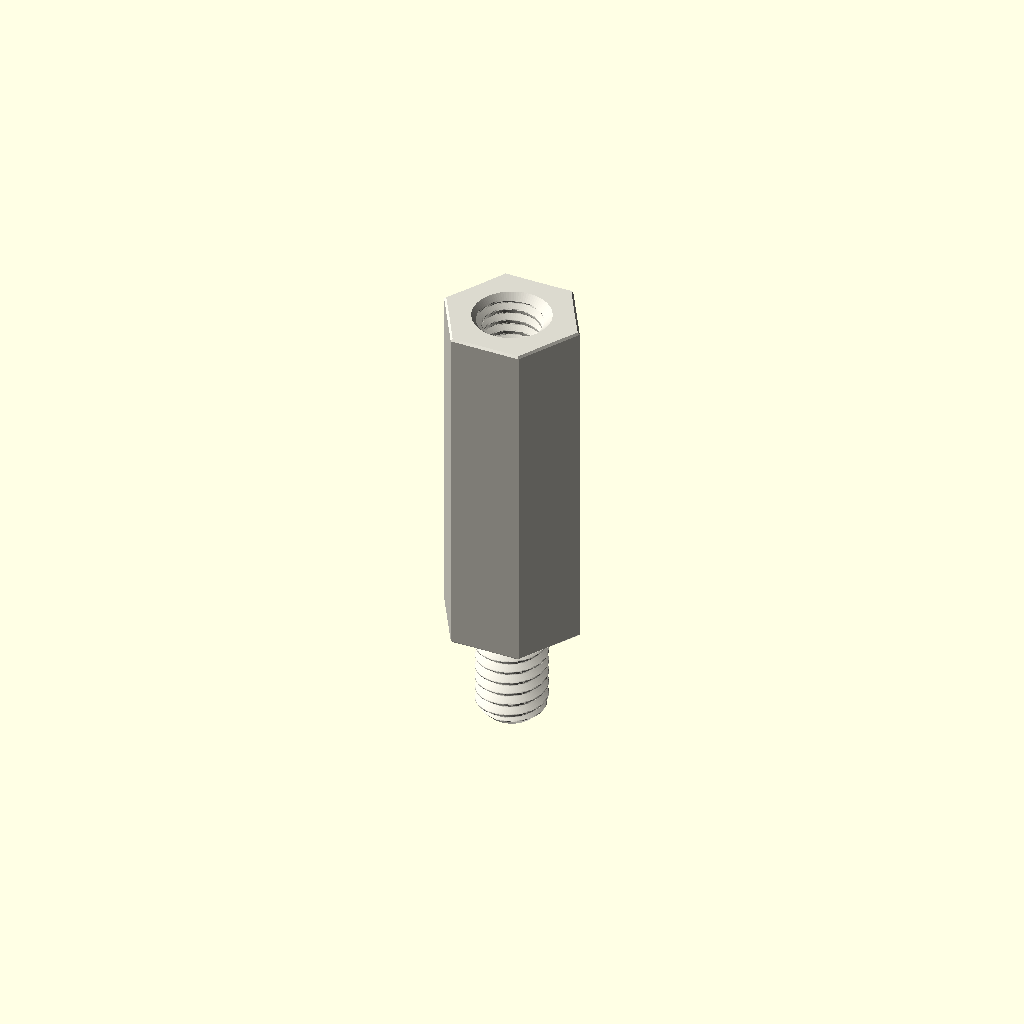
Cell 1: the model at its default parameters.
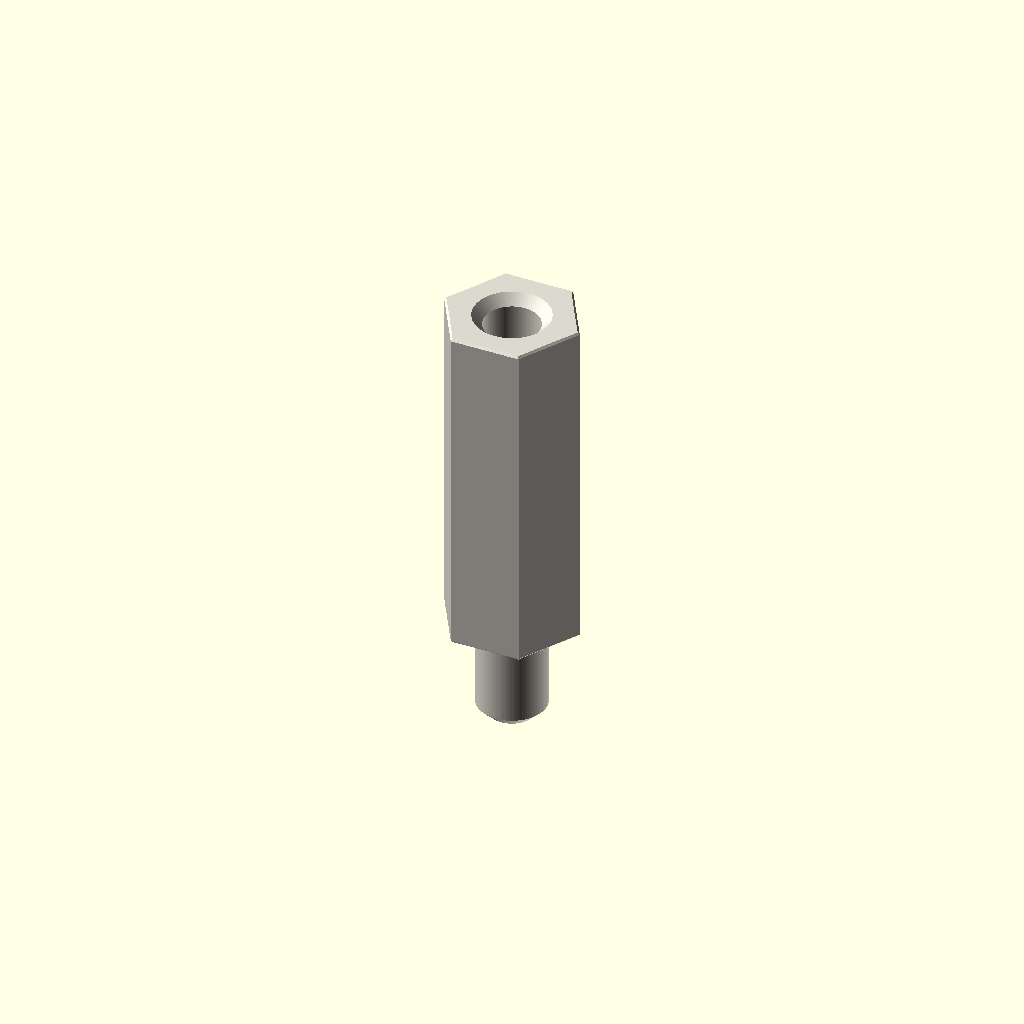
Cell 2: variant = "display" (everything else at default).
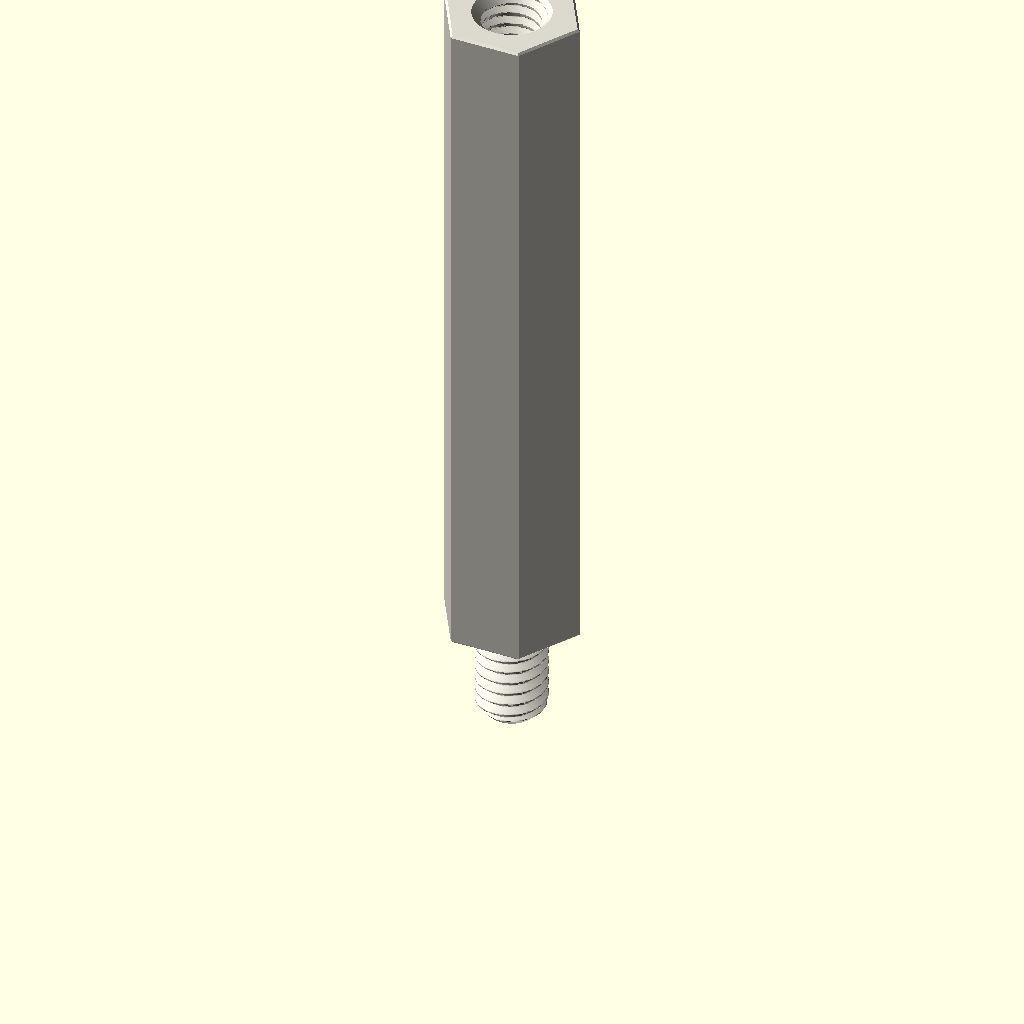
Cell 3 — depth_mm set to 40, the other parameters unchanged.
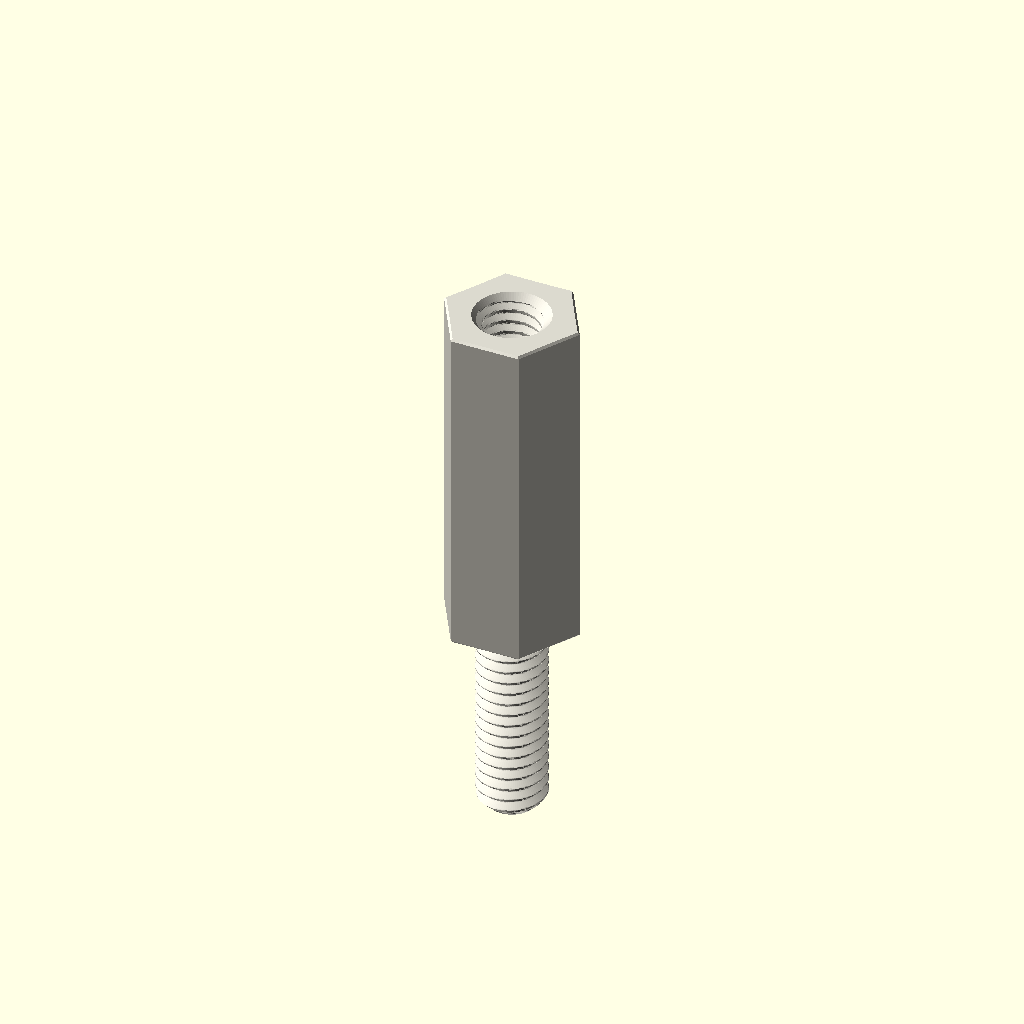
Cell 4: stud_length_mm = 12 (everything else at default).
One fixed orthographic camera (rotation 55°, 0°, 25°; colour scheme Cornfield) for every cell.
Source of the model, parts/hardware_standoff_m4_stud_to_tapped_hexagon_nylon_white_7_mm_across_flats_6_mm_stud_length_20_mm_depth/scad/working.scad:
// OOMP generic catalogue model; units: mm.
// Stud length is additional to body depth. Tapping depths are model assumptions.
variant = "full"; // [full, display]
family = "standoff";
connection_type = "stud_to_tapped";
depth_mm = 20;
stud_length_mm = 6;
tapped_depth_mm = 6.5;
bore_mm = 3.2;
outer_diameter_mm = 7;
across_flats_mm = 7;
thread_nominal_diameter_mm = 4;
thread_pitch_mm = 0.7;
edge_chamfer_mm = 0.12;
mouth_chamfer_mm = 0.2;
angular_segments = 96;
samples_per_pitch = 16;

// Boundary travels up the outside, then down any tapped/plain bore.
// Equal-height rings at shoulders form the annular shoulder faces.
n = angular_segments;
threaded = family == "standoff";
has_stud = connection_type == "stud_to_tapped" || connection_type == "stud_to_stud";
two_studs = connection_type == "stud_to_stud";
through = !threaded || connection_type == "tapped_to_tapped";
pitch = thread_pitch_mm;
diameter = threaded ? thread_nominal_diameter_mm : bore_mm;
minor = diameter - 5*sqrt(3)*pitch/8;
transition = mouth_chamfer_mm + (threaded ? 5*sqrt(3)*pitch/16 : 0);
tip_chamfer = mouth_chamfer_mm + 17*sqrt(3)*pitch/48;
function sorted(v) = len(v)<=1 ? v : let(p=v[0])
    concat(sorted([for(x=v) if(x<p-1e-8) x]), [p], sorted([for(x=v) if(x>p+1e-8) x]));
function reverse(v) = [for(i=[len(v)-1:-1:0]) v[i]];
function theta(i) = i*360/n;
function fract(x) = x-floor(x);
function phase_distance(i,z) = abs(fract(z/pitch-theta(i)/360+0.5)-0.5);
function thread_r(i,z) = minor/2 + min(5*sqrt(3)*pitch/16,
    max(0,(phase_distance(i,z)-0.125)*pitch*sqrt(3)));
function stud_r(i,z,tip) = min(diameter/2 - (variant=="full" ?
    min(17*sqrt(3)*pitch/48,max(0,(phase_distance(i,z)-0.0625)*pitch*sqrt(3))) : 0),
    diameter/2-tip_chamfer+abs(z-tip));
function body_r(i,z) = (threaded ? across_flats_mm/2/cos(theta(i)%60-30) : outer_diameter_mm/2)
    - max(0,edge_chamfer_mm-min(z,depth_mm-z));
function bore_r(i,z) = max(threaded ? (variant=="full" ? thread_r(i,z) : minor/2) : diameter/2,
    diameter/2+mouth_chamfer_mm-(through ? min(z,depth_mm-z) : depth_mm-z));
function stud_z(a,b,tip) = let(count=variant=="full" ? ceil(stud_length_mm/pitch*samples_per_pitch) : 1)
    sorted(concat([for(i=[0:count]) a+(b-a)*i/count], [tip==a ? tip+tip_chamfer : tip-tip_chamfer]));
body_z = sorted([0,edge_chamfer_mm,depth_mm-edge_chamfer_mm,depth_mm]);
low = through ? 0 : depth_mm-tapped_depth_mm;
count = threaded && variant=="full" ? ceil((depth_mm-low)/pitch*samples_per_pitch) : 1;
bore_z = two_studs ? [] : reverse(sorted(concat(
    [for(i=[0:count]) low+(depth_mm-low)*i/count],
    [depth_mm-mouth_chamfer_mm,depth_mm-transition],
    through ? [mouth_chamfer_mm,transition] : [])));
// Ring descriptors: [height, kind, tip]. Kind: 0 body, 1 stud, 2 bore.
rings = concat(
    has_stud ? [for(z=stud_z(-stud_length_mm,0,-stud_length_mm)) [z,1,-stud_length_mm]] : [],
    [for(z=body_z) [z,0,0]],
    two_studs ? [for(z=stud_z(depth_mm,depth_mm+stud_length_mm,depth_mm+stud_length_mm)) [z,1,depth_mm+stud_length_mm]] : [],
    [for(z=bore_z) [z,2,0]]);
function radius(i,ring) = ring[1]==0 ? body_r(i,ring[0]) :
    ring[1]==1 ? stud_r(i,ring[0],ring[2]) : bore_r(i,ring[0]);
points = concat([for(ring=rings) for(i=[0:n-1])
    [radius(i,ring)*cos(theta(i)),radius(i,ring)*sin(theta(i)),ring[0]]],
    through ? [] : [[0,0,rings[0][0]],[0,0,rings[len(rings)-1][0]]]);
center = len(rings)*n;
last = (len(rings)-1)*n;
// OpenSCAD winding is opposite to STL winding.
faces = concat(
    [for(j=[0:len(rings)-(through ? 1 : 2)]) for(i=[0:n-1]) each
        let(a=j*n+i,b=j*n+(i+1)%n,c=((j+1)%len(rings))*n+(i+1)%n,d=((j+1)%len(rings))*n+i)
        [[a,c,b],[a,d,c]]],
    through ? [] : [for(i=[0:n-1]) each let(k=(i+1)%n)
        [[center,i,k],[center+1,last+k,last+i]]]);
assert(family=="spacer" || family=="standoff");
assert(!threaded || connection_type=="tapped_to_tapped" || has_stud);
assert(depth_mm>0 && diameter>0 && pitch>0);
assert(variant=="full" || variant=="display");
assert(n>=24 && n%12==0 && samples_per_pitch>=8);
assert(mouth_chamfer_mm>0 && mouth_chamfer_mm<depth_mm/2);
assert(edge_chamfer_mm>=0 && edge_chamfer_mm<depth_mm/2);
assert(diameter+4*max(mouth_chamfer_mm,edge_chamfer_mm) < (threaded ? across_flats_mm : outer_diameter_mm));
assert(!has_stud || stud_length_mm>2*mouth_chamfer_mm);
assert(!through || !threaded || 2*transition<depth_mm);
assert(connection_type!="stud_to_tapped" || (tapped_depth_mm>transition && tapped_depth_mm<depth_mm));
color([0.86,0.85,0.81]) polyhedron(points=points,faces=faces,convexity=20);
Customizer parameters (derived from the source; name, type, default, range or options):
variant: string, default "full", options "full", "display"
family: string, default "standoff"
connection_type: string, default "stud_to_tapped"
depth_mm: number, default 20
stud_length_mm: number, default 6
tapped_depth_mm: number, default 6.5
bore_mm: number, default 3.2
outer_diameter_mm: number, default 7
across_flats_mm: number, default 7
thread_nominal_diameter_mm: number, default 4
thread_pitch_mm: number, default 0.7
edge_chamfer_mm: number, default 0.12
mouth_chamfer_mm: number, default 0.2
angular_segments: number, default 96
samples_per_pitch: number, default 16
